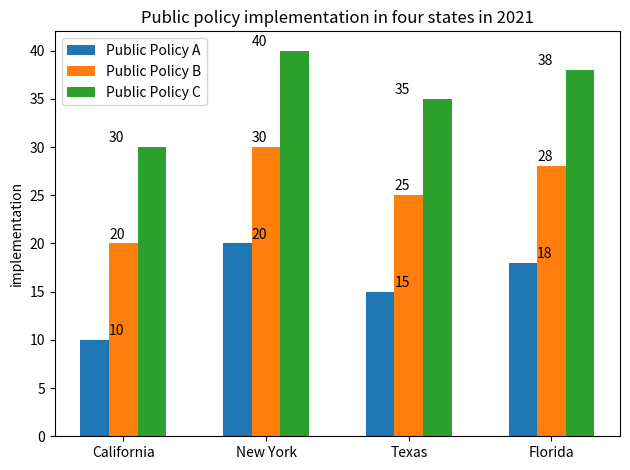

Python code for this plot: (Note: this script raises an exception after producing the figure.)


import matplotlib.pyplot as plt
import numpy as np

#Create figure
fig=plt.figure()
ax = fig.add_subplot()

#Plot the data
state=['California','New York','Texas','Florida']
Public_Policy_A=[10,20,15,18]
Public_Policy_B=[20,30,25,28]
Public_Policy_C=[30,40,35,38]

width = 0.2
x = np.arange(len(state))
ax.bar(x - width, Public_Policy_A, width, label='Public Policy A')
ax.bar(x , Public_Policy_B, width, label='Public Policy B')
ax.bar(x + width, Public_Policy_C, width, label='Public Policy C')

#Set axis labels
ax.set_xticks(x)
ax.set_xticklabels(state)
ax.set_ylabel('implementation')
ax.set_title('Public policy implementation in four states in 2021')
ax.legend()

#Display the value of each data point for every variables directly on the figure
for x_val, y_val in zip(x, Public_Policy_A):
    plt.text(x_val - width/2, y_val + 0.5, str(y_val))

for x_val, y_val in zip(x, Public_Policy_B):
    plt.text(x_val - width/2, y_val + 0.5, str(y_val))

for x_val, y_val in zip(x, Public_Policy_C):
    plt.text(x_val - width/2, y_val + 0.5, str(y_val))

#Resize the image
fig.tight_layout()

#Save the figure
plt.savefig('Bar Chart/png/73.png')

#Clear the current image state 
plt.clf()
